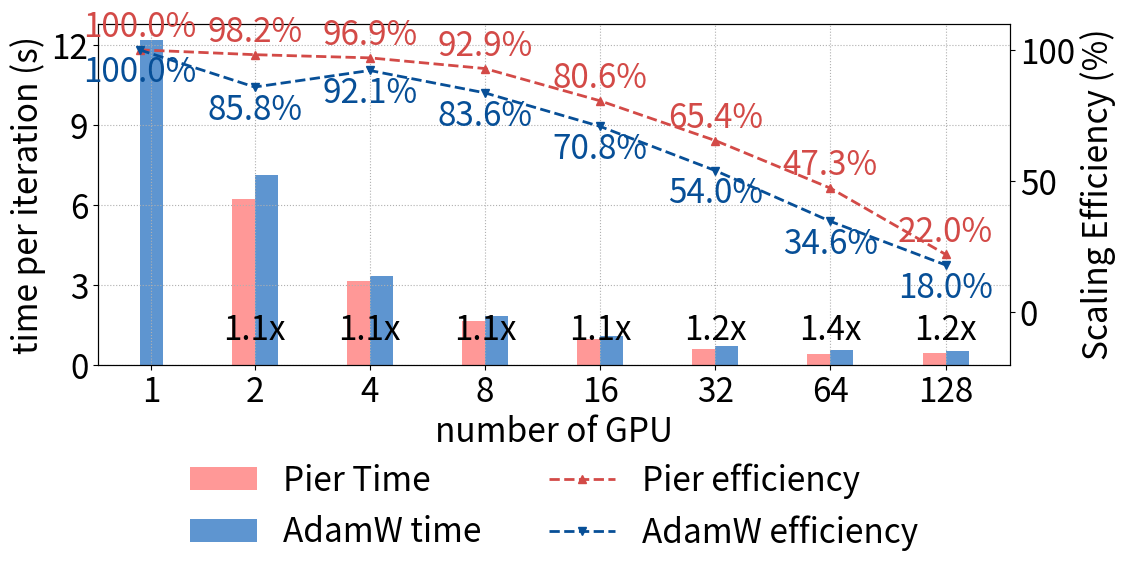

Write the Python code that produced this figure.
# add subgroup size as we add gpus.

import numpy as np
import matplotlib.pyplot as plt

diloco_color = "#d34a47"
diloco_light = "#ff9897"

ddp_color = '#074f97'
ddp_light = '#5e95d0'

# 1) 增加 1-GPU
gpu_labels = [1, 2, 4, 8, 16, 32, 64, 128]
x = list(range(len(gpu_labels)))

# --- 时间数据（秒） ---
# DiLoCo data
times_algo1_bars = np.array([np.nan, 6150.0975, 3120.8475, 1600.66, 927.2325, 515.6225, 383.8325, 417.07])/1000
# DiLoCo data, but at gpu == 1 set to ddp
times_algo1_line = np.array([12185.0775, 6150.0975, 3120.8475, 1600.66, 927.2325, 515.6225, 383.8325, 417.07])/1000

# DDP
times_algo2 = np.array([12185.0775  ,7099.185, 3306.3925, 1821.9925,1075.5575000000001, 705.4825,550.1025, 529.165])/1000

# Momentum Produce
times_algo3 = np.array([np.nan,6717.2875, 3335.205 ,1994.87, 1107.485, 1179.26, 573.8475, 568.42])/1000

times_algo1_bars = times_algo1_bars*0.9 + times_algo3*0.1
times_algo1_line = times_algo1_line*0.9 + times_algo3*0.1
times_algo1_line[0] = times_algo2[0]
print(f"ddp : {times_algo2}")
print(f"pier {times_algo1_line}")

delta = times_algo2 - times_algo1_line
percentage_gain = delta/times_algo2
print(percentage_gain)
# --- 效率统一以 “DDP 1-GPU(1897.917s)” 为基准 ---
G0 = gpu_labels[0]   # 1
T0 = times_algo2[0]  # DDP 1-GPU

def calc_eff(times, gpus, T0, G0=1):
    eff = []
    for t, G in zip(times, gpus):
        if t is None or (isinstance(t, float) and not np.isfinite(t)):
            eff.append(np.nan)
        else:
            eff.append((T0 * G0) / (t * G) * 100.0)
    return eff

eff_1 = calc_eff(times_algo1_line, gpu_labels, T0, G0)  
eff_2 = calc_eff(times_algo2,       gpu_labels, T0, G0)

fig, ax_time = plt.subplots(figsize=(12,5.5))


# 绘制柱状图：时间（每次迭代）
width = 0.20
offset = 0.1
bars1 = ax_time.bar([i - offset for i in x], times_algo1_bars, width, label='Pier Time',color= diloco_light)
bars2 = ax_time.bar([i + offset for i in x], times_algo2, width, label='AdamW time', color = ddp_light)

ax_time.set_xlabel('number of GPU',fontsize=24)
ax_time.set_ylabel('time per iteration (s)',fontsize=24)
xticks = x.copy()
xticks[0] += offset   # 把第一个tick右移
ax_time.set_xticks(xticks)
ax_time.set_xticklabels(gpu_labels)
ax_time.set_xticklabels(gpu_labels)
ax_time.grid(True, which='both', axis='both', linestyle=':')
from matplotlib.ticker import MaxNLocator
ax_time.yaxis.set_major_locator(MaxNLocator(nbins=5))
# 效率双轴
ax_eff = ax_time.twinx()
l3, = ax_eff.plot(x, eff_1, marker='^', linestyle='--', linewidth=2, label='Pier efficiency',color = diloco_color)
l4, = ax_eff.plot(x, eff_2, marker='v', linestyle='--',  linewidth=2, label='AdamW efficiency', color = ddp_color)
ax_eff.set_ylabel('Scaling Efficiency (%)',fontsize=24)
ax_eff.set_ylim(-20, 110)  # 百分比，适当留白

# 合并图例
plt.xticks(fontsize=24)
plt.yticks(fontsize=24)
lines = [bars1, bars2, l3, l4]
labels = [l.get_label() for l in lines]
ax_time.legend(lines, labels, loc="upper center", frameon=False, fontsize=24,bbox_to_anchor=(0.5, -0.2),ncol=2)

plt.tight_layout()

ax_time.tick_params(axis='both', labelsize=24)
ax_eff.tick_params(axis='y', labelsize=24)
plt.tight_layout()

# 画完两条效率折线后，做标注
for xi, yi in zip(x, eff_1):
    ax_eff.text(xi, yi + 2,      # +2 是垂直偏移，可根据百分比比例微调
                f"{yi:.1f}%",
                ha='center',
                va='bottom',
                color=diloco_color,
                fontsize=24)

for xi, yi in zip(x, eff_2):
    ax_eff.text(xi, yi - 2,      # -2 是垂直偏移，可根据百分比比例微调
                f"{yi:.1f}%",
                ha='center',
                va='top',
                color=ddp_color,
                fontsize=24)
ymin, ymax = ax_time.get_ylim()
for xi, t1, t2 in zip(x, times_algo1_line, times_algo2):
    
    if xi == 0:
        continue
    speedup = (t2 / t1) 
    print(speedup)
    y = ymin + 0.1 * (ymax - ymin)
    ax_time.text(
        xi, y,
        f"{speedup:.1f}x",
        ha='center', va='center',
        fontsize=24,
        color='black'
    )
plt.subplots_adjust(left=0.14,right=0.9,top=0.97,bottom=0.35)
plt.savefig("figure_65_v.png")
